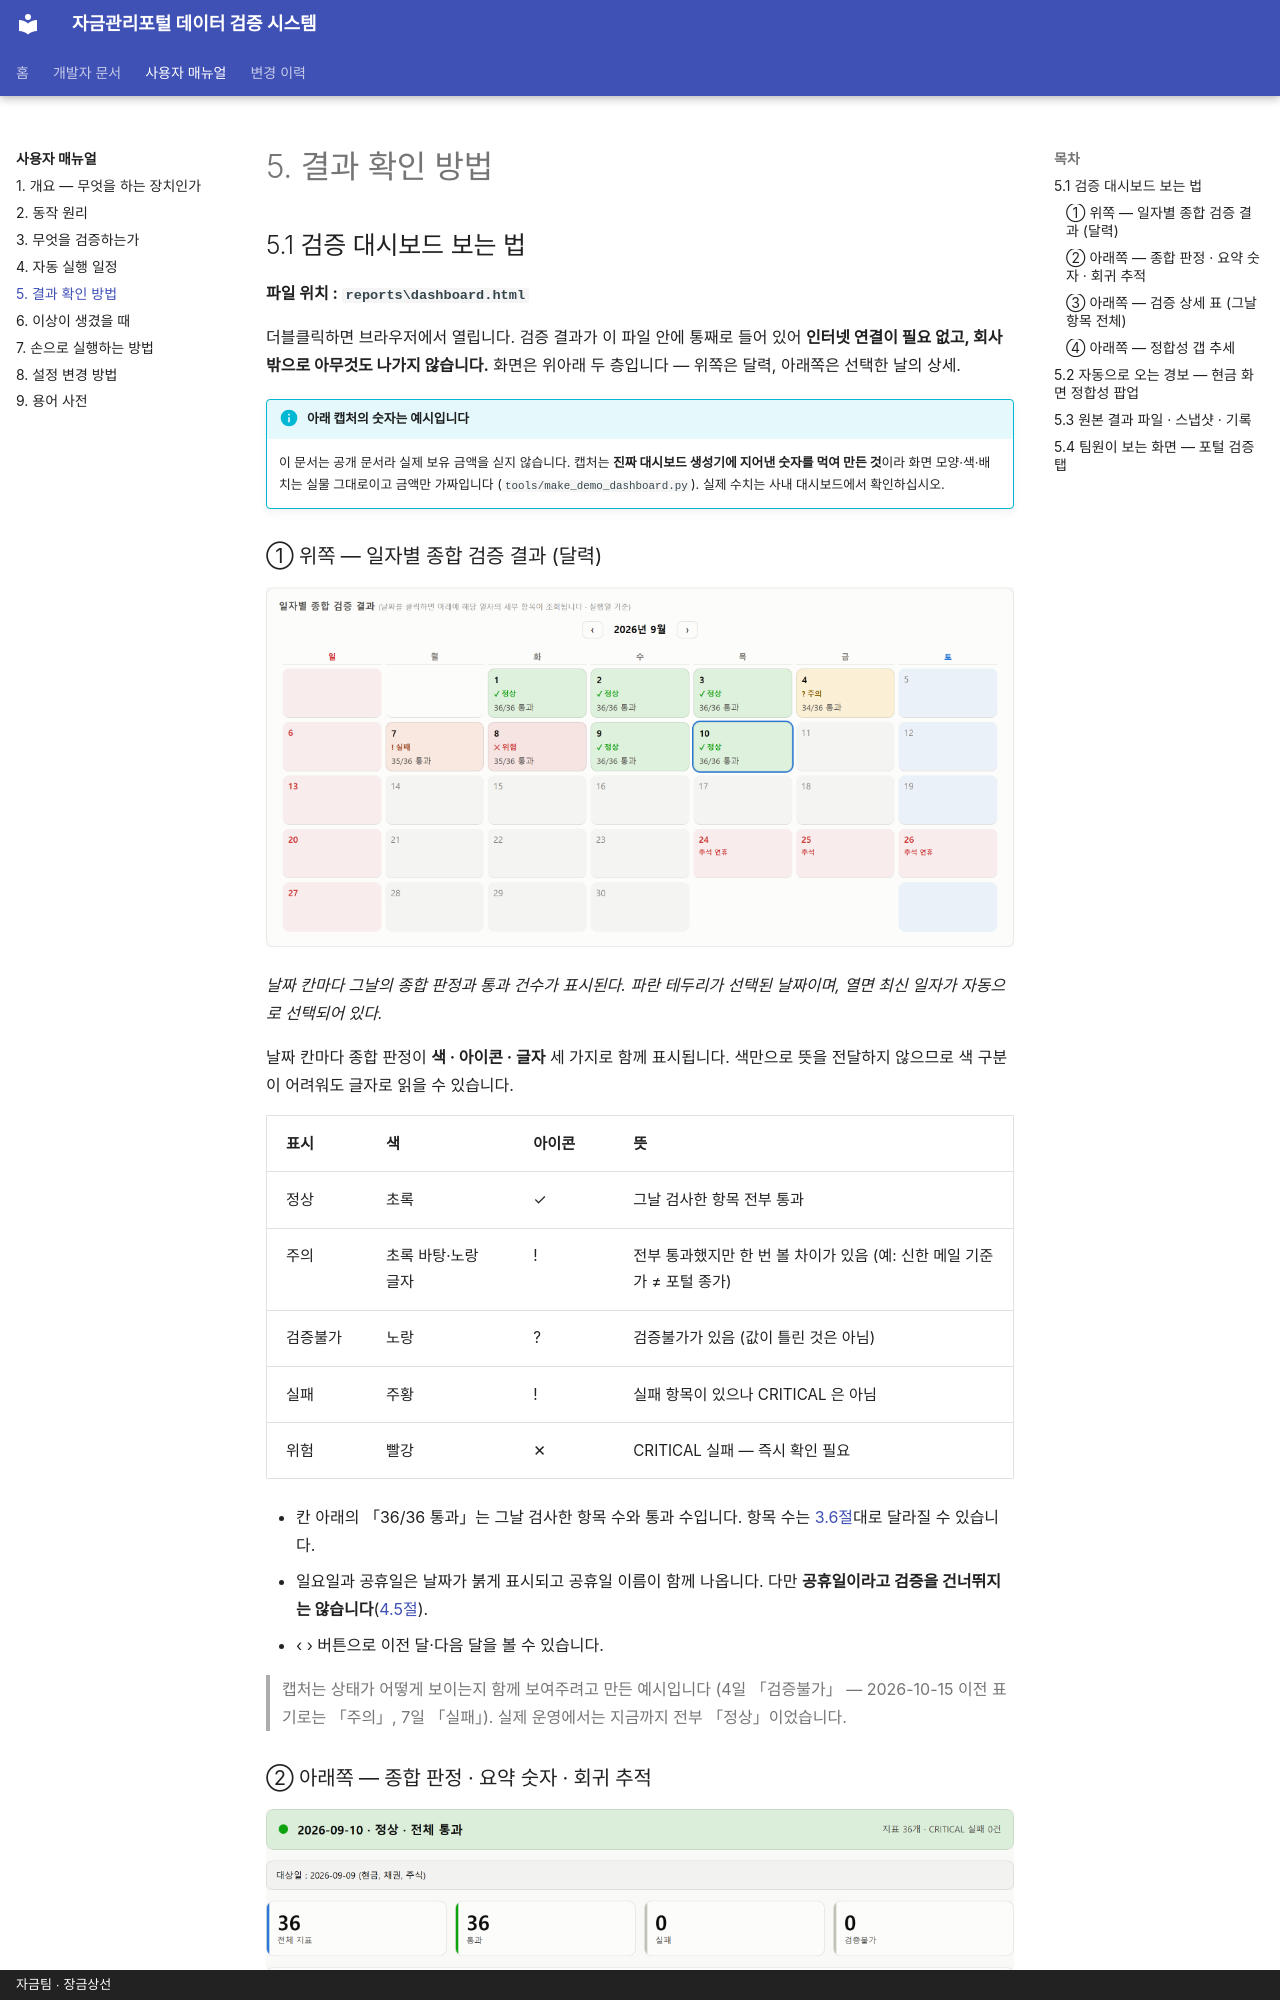

repository: skr-hrchoi/treasury-verification-docs · page: manual/results/index.html · generator: mkdocs · copyright: 자금팀 · 장금상선

# 5. 결과 확인 방법

## 5.1 검증 대시보드 보는 법

**파일 위치 : `reports\dashboard.html`**

더블클릭하면 브라우저에서 열립니다. 검증 결과가 이 파일 안에 통째로 들어 있어
**인터넷 연결이 필요 없고, 회사 밖으로 아무것도 나가지 않습니다.**
화면은 위아래 두 층입니다 — 위쪽은 달력, 아래쪽은 선택한 날의 상세.

!!! info "아래 캡처의 숫자는 예시입니다"
    이 문서는 공개 문서라 실제 보유 금액을 싣지 않습니다.
    캡처는 **진짜 대시보드 생성기에 지어낸 숫자를 먹여 만든 것**이라
    화면 모양·색·배치는 실물 그대로이고 금액만 가짜입니다
    (`tools/make_demo_dashboard.py`). 실제 수치는 사내 대시보드에서 확인하십시오.

### ① 위쪽 — 일자별 종합 검증 결과 (달력)

![달력 화면](../assets/screens/cal.png)

*날짜 칸마다 그날의 종합 판정과 통과 건수가 표시된다. 파란 테두리가 선택된 날짜이며,
열면 최신 일자가 자동으로 선택되어 있다.*

날짜 칸마다 종합 판정이 **색 · 아이콘 · 글자** 세 가지로 함께 표시됩니다.
색만으로 뜻을 전달하지 않으므로 색 구분이 어려워도 글자로 읽을 수 있습니다.

| 표시 | 색 | 아이콘 | 뜻 |
| --- | --- | --- | --- |
| 정상 | 초록 | ✓ | 그날 검사한 항목 전부 통과 |
| 주의 | 초록 바탕·노랑 글자 | ! | 전부 통과했지만 한 번 볼 차이가 있음 (예: 신한 메일 기준가 ≠ 포털 종가) |
| 검증불가 | 노랑 | ? | 검증불가가 있음 (값이 틀린 것은 아님) |
| 실패 | 주황 | ! | 실패 항목이 있으나 CRITICAL 은 아님 |
| 위험 | 빨강 | ✕ | CRITICAL 실패 — 즉시 확인 필요 |

- 칸 아래의 「36/36 통과」는 그날 검사한 항목 수와 통과 수입니다.
  항목 수는 [3.6절](checks.md#36)대로 달라질 수 있습니다.
- 일요일과 공휴일은 날짜가 붉게 표시되고 공휴일 이름이 함께 나옵니다.
  다만 **공휴일이라고 검증을 건너뛰지는 않습니다**([4.5절](schedule.md#45)).
- ‹ › 버튼으로 이전 달·다음 달을 볼 수 있습니다.

> 캡처는 상태가 어떻게 보이는지 함께 보여주려고 만든 예시입니다
> (4일 「검증불가」 — 2026-10-15 이전 표기로는 「주의」, 7일 「실패」). 실제 운영에서는 지금까지 전부 「정상」이었습니다.
